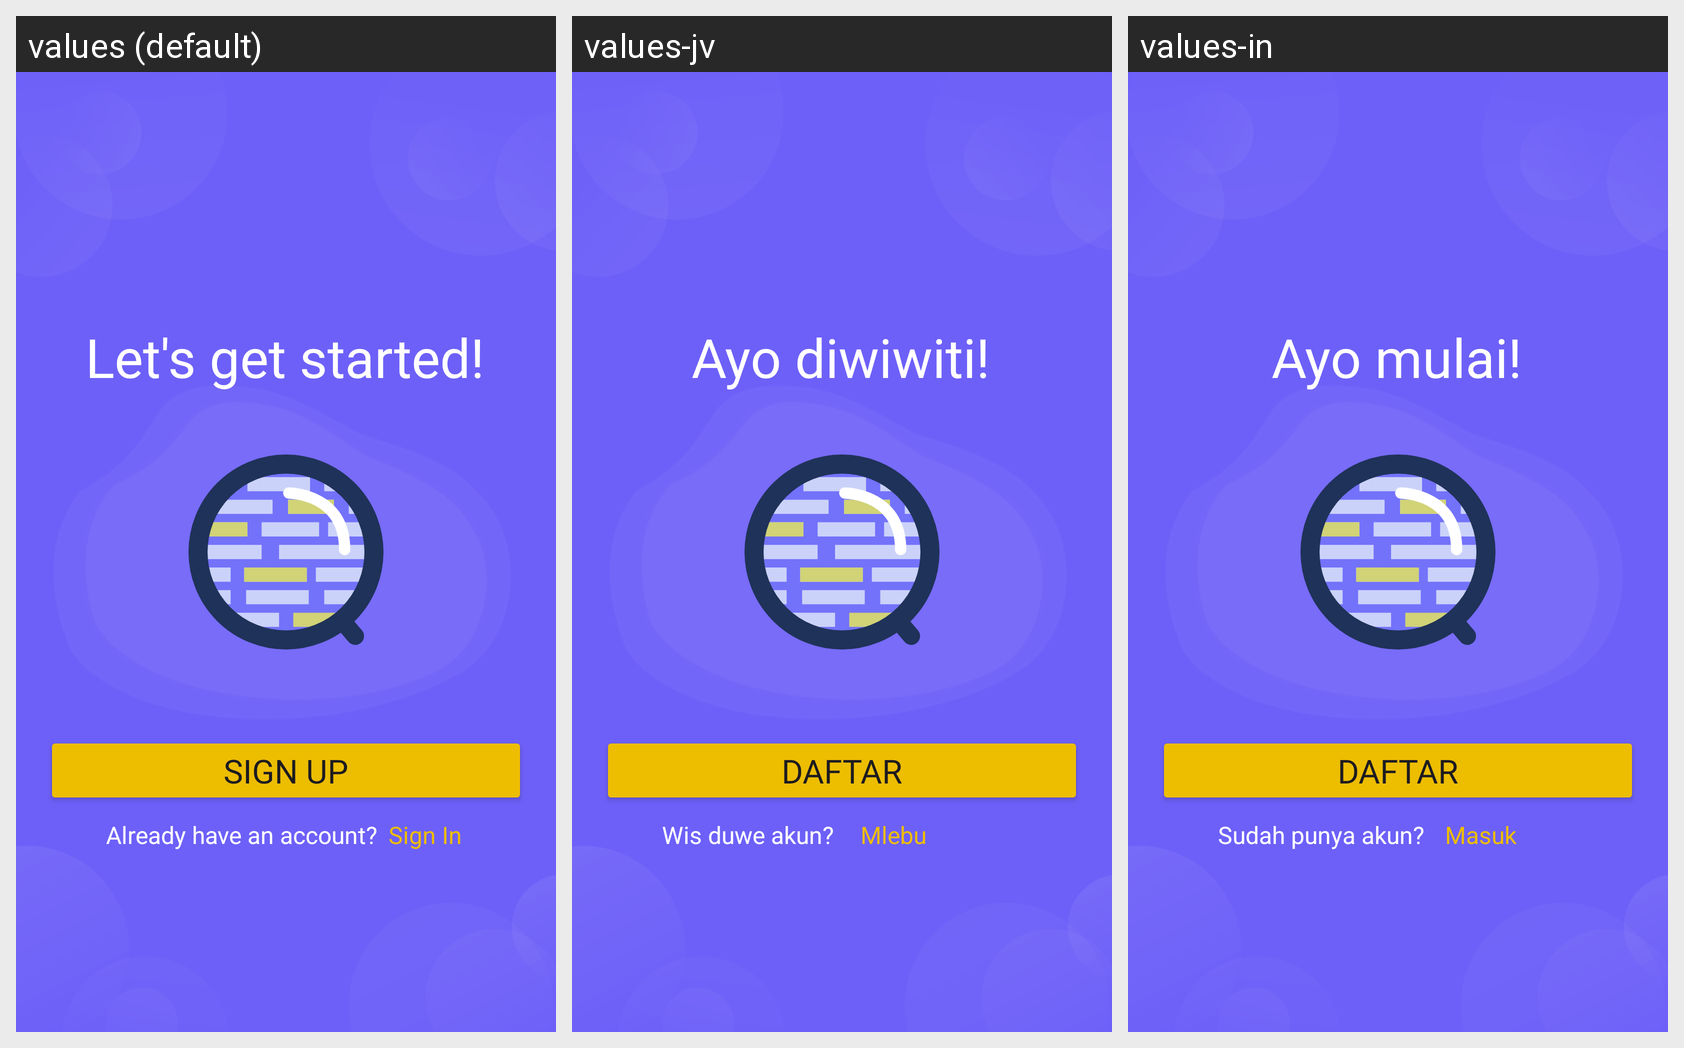

Translations of the strings shown on this Android screen, per locale in the grid:
Android screen res/layout/activity_welcome.xml rendered under 3 locales, left to right: values (default), values-jv, values-in. Device: Nexus 5 (rendered at 1080×1920; each locale shown at half size, 540×960, under a caption strip naming it); theme Base.Theme.MatchSense.
Strings drawn on this screen, with the default value and each locale's value (text and hints the layout hard-codes, and strings that could not be matched under every locale, appear in the picture but are not listed):

let_s_get_started
  values: Let's get started!
  values-jv: Ayo diwiwiti!
  values-in: Ayo mulai!

btn_signup
  values: Sign Up
  values-jv: Daftar
  values-in: Daftar

btn_signin
  values: Sign In
  values-jv: Mlebu
  values-in: Masuk

already_have_an_account
  values: Already have an account?
  values-jv: Wis duwe akun?
  values-in: Sudah punya akun?
